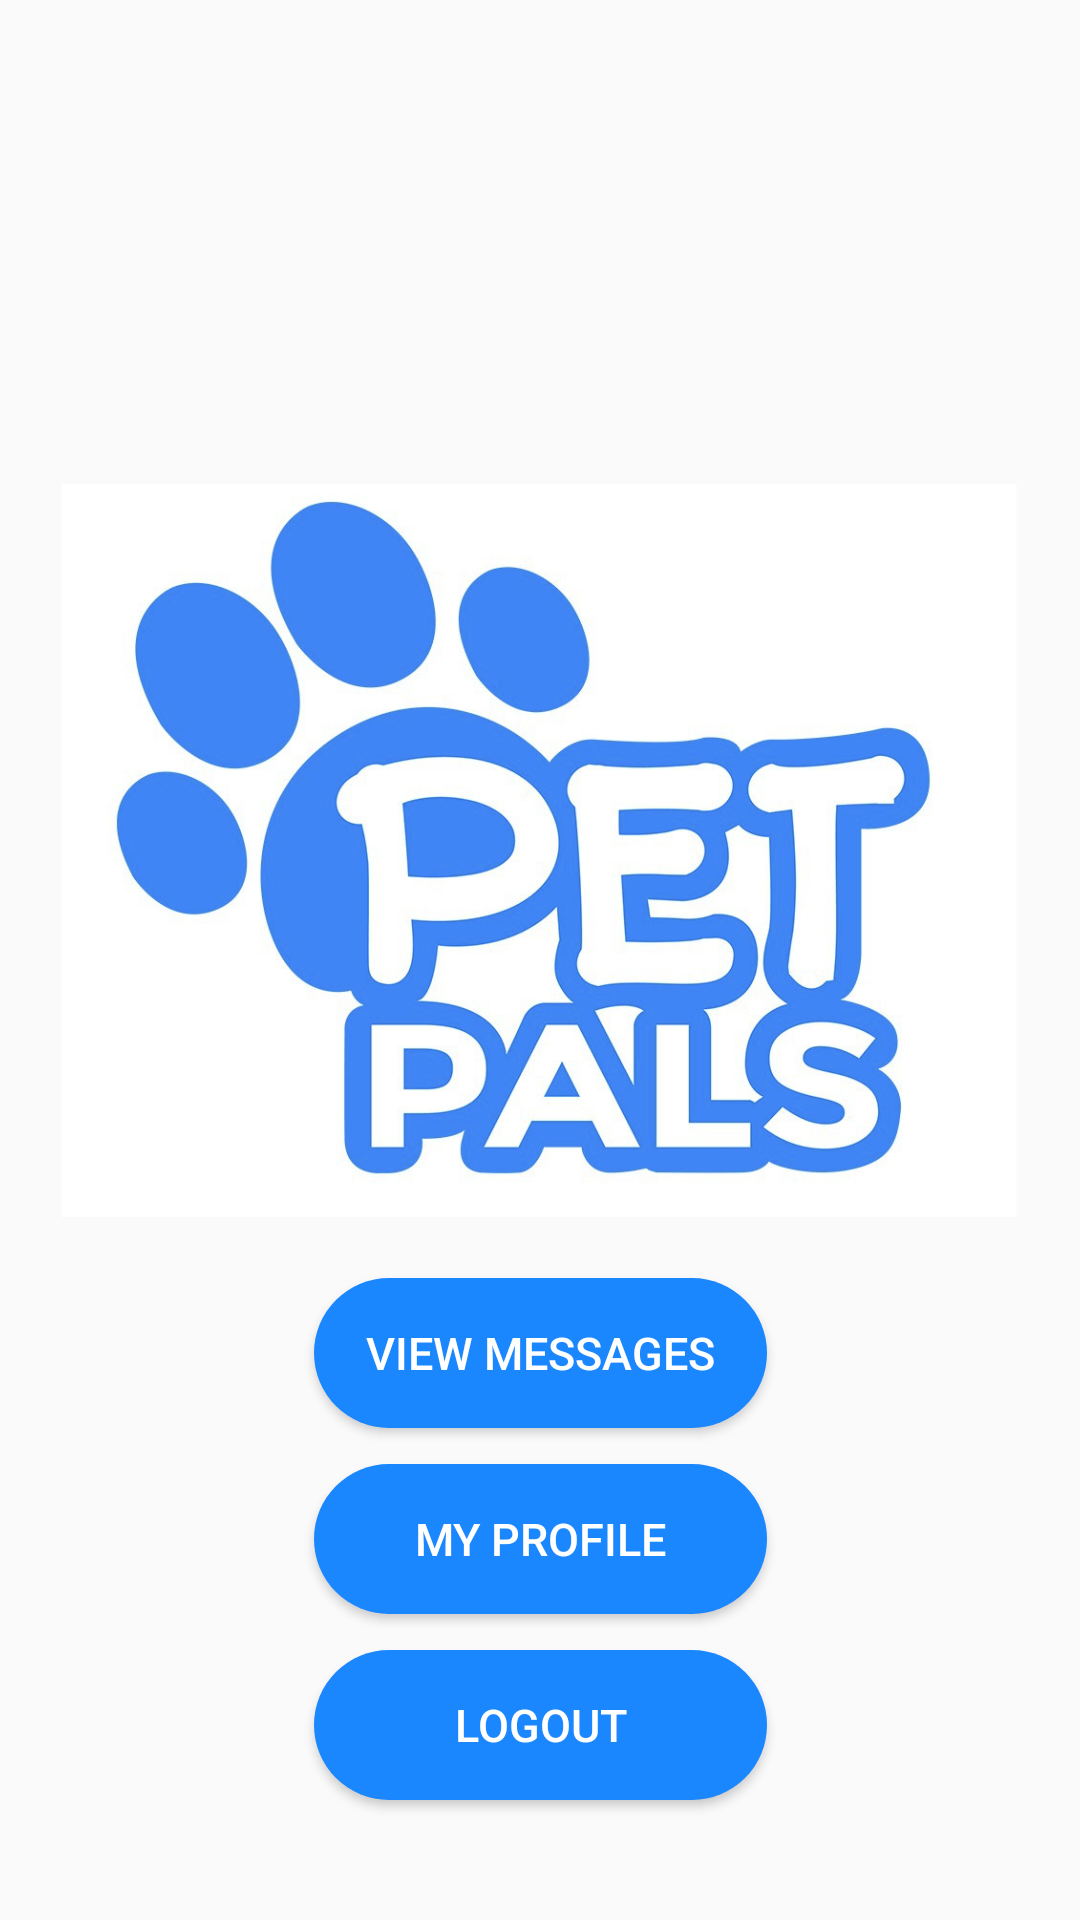

Layout XML and referenced resources for this Android screen:
<!-- AndroidManifest.xml: application theme Theme.PetPals -->
<!-- res/layout/activity_landing_page.xml -->
<?xml version="1.0" encoding="utf-8"?>
<androidx.constraintlayout.widget.ConstraintLayout xmlns:android="http://schemas.android.com/apk/res/android"
    xmlns:app="http://schemas.android.com/apk/res-auto"
    xmlns:tools="http://schemas.android.com/tools"
    android:layout_width="match_parent"
    android:layout_height="match_parent"
    tools:context=".LandingPage">

    <ImageView
        android:id="@+id/imageView4"
        android:layout_width="326dp"
        android:layout_height="287dp"
        android:layout_marginTop="140dp"
        app:layout_constraintEnd_toEndOf="parent"
        app:layout_constraintHorizontal_bias="0.494"
        app:layout_constraintStart_toStartOf="parent"
        app:layout_constraintTop_toTopOf="parent"
        app:srcCompat="@drawable/petpals"
        android:contentDescription="@string/petpal_logo" />

    <Button
        android:id="@+id/admin"
        android:layout_width="151dp"
        android:layout_height="50dp"
        android:layout_marginBottom="12dp"
        android:background="@drawable/rounded_corner"
        android:text="@string/admin"
        android:textColor="@color/white"
        android:textSize="15sp"
        android:visibility="invisible"
        app:layout_constraintBottom_toTopOf="@+id/inbox"
        app:layout_constraintEnd_toEndOf="parent"
        app:layout_constraintStart_toStartOf="parent"
        app:layout_constraintTop_toBottomOf="@+id/imageView4"
        app:layout_constraintVertical_bias="1.0" />

    <Button
        android:id="@+id/inbox"
        android:layout_width="151dp"
        android:layout_height="50dp"
        android:layout_marginBottom="12dp"
        android:background="@drawable/rounded_corner"
        android:text="@string/view_messages"
        android:textColor="@color/white"
        android:textSize="15sp"
        app:layout_constraintBottom_toTopOf="@+id/profile"
        app:layout_constraintEnd_toEndOf="parent"
        app:layout_constraintStart_toStartOf="parent" />

    <Button
        android:id="@+id/profile"
        android:layout_width="151dp"
        android:layout_height="50dp"
        android:layout_marginBottom="12dp"
        android:background="@drawable/rounded_corner"
        android:text="@string/my_profile"
        android:textColor="@color/white"
        android:textSize="15sp"
        app:layout_constraintBottom_toTopOf="@+id/logout"
        app:layout_constraintEnd_toEndOf="parent"
        app:layout_constraintStart_toStartOf="parent" />

    <Button
        android:id="@+id/logout"
        android:layout_width="151dp"
        android:layout_height="50dp"
        android:layout_marginBottom="40dp"
        android:background="@drawable/rounded_corner"
        android:text="@string/logout"
        android:textColor="@color/white"
        android:textSize="15sp"
        app:layout_constraintBottom_toBottomOf="parent"
        app:layout_constraintEnd_toEndOf="parent"
        app:layout_constraintStart_toStartOf="parent" />

</androidx.constraintlayout.widget.ConstraintLayout>
<!-- resources referenced by this layout -->
<resources>
  <color name="white">#FFFFFFFF</color>
  <!-- drawable petpals: png bitmap (drawable, 836179 bytes) -->
  <!-- drawable rounded_corner (drawable) -->
  <?xml version="1.0" encoding="utf-8"?>
  <shape xmlns:android="http://schemas.android.com/apk/res/android">
      <corners  android:radius="50dp"/>
      <solid android:color="#1A87FE"></solid>
  </shape>
  <string name="admin">admin</string>
  <string name="logout">Logout</string>
  <string name="my_profile">my profile</string>
  <string name="petpal_logo">PetPal Logo</string>
  <string name="view_messages">View Messages</string>
  <style name="Theme.PetPals" parent="Theme.AppCompat.Light.NoActionBar">
          
          <item name="colorPrimary">@color/purple_500</item>
          <item name="colorPrimaryVariant">@color/purple_700</item>
          <item name="colorOnPrimary">@color/white</item>
          
          <item name="colorSecondary">@color/teal_200</item>
          <item name="colorSecondaryVariant">@color/teal_700</item>
          <item name="colorOnSecondary">@color/black</item>
          
          <item name="android:statusBarColor">?attr/colorPrimaryVariant</item>
          
      </style>
  <color name="purple_500">#FF6200EE</color>
  <color name="purple_700">#FF3700B3</color>
  <color name="teal_200">#FF03DAC5</color>
  <color name="teal_700">#FF018786</color>
  <color name="black">#FF000000</color>
</resources>
